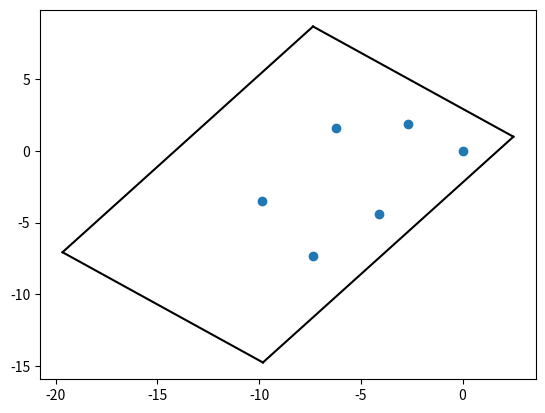

Here is the Python script that generated this plot:
# -*- coding: utf-8 -*-
import numpy as np
from scipy import optimize
import matplotlib.pyplot as plt
import math
def residuals(p):
    r=[]
    p1=np.array([0,0])
    p2=np.array([-4.13,-4.42])
    p3=np.array(p[0:2])
    p4=np.array(p[2:4])
    p5=np.array(p[4:6])
    p6=np.array(p[6:8])
    
    r.append(np.linalg.norm(p1-p2)-6.05)
    r.append(np.linalg.norm(p1-p3)-10.4)
    r.append(np.linalg.norm(p1-p4)-10.3)
    r.append(np.linalg.norm(p1-p5)-6.44)
    r.append(np.linalg.norm(p1-p6)-3.32)
    
    r.append(np.linalg.norm(p2-p3)-4.44)
    r.append(np.linalg.norm(p2-p4)-5.78)
    r.append(np.linalg.norm(p2-p5)-6.38)
    r.append(np.linalg.norm(p2-p6)-6.44)
    
    r.append(np.linalg.norm(p3-p4)-4.59)
    r.append(np.linalg.norm(p3-p5)-9)
    r.append(np.linalg.norm(p3-p6)-10.25)
    
    r.append(np.linalg.norm(p4-p5)-6.33)
    r.append(np.linalg.norm(p4-p6)-8.95)
    
    r.append(np.linalg.norm(p5-p6)-3.64)
    
    r=[abs(i) for i in r]
    return np.sum(r)

p=[0,0,-9.1,-4.8,-4.93,4.13,-1.66,2.87]
paras=optimize.minimize(residuals,p)
pos=paras.x
pos=pos.reshape((4,2))
pos=np.concatenate(([[0,0],[-4.13,-4.42]],pos),axis=0)
plt.scatter(pos[:,0],pos[:,1])
#x1,x2,y1,y2,r=sympy.symbols('x1,x2,y1,y2,r')
#f=sympy.sqrt((x1-y1)**2+(x2-y2)**2)-r

base1=np.matrix([2.5,1])
v1=np.matrix([0,-20])
v2=np.matrix([-12.5,0])
v3=np.matrix([-12.5,-20])
theta=38/180*math.pi
rotate=np.array([[math.cos(theta),-math.sin(theta)],
                  [math.sin(theta),math.cos(theta)]])
base2=base1+v1*rotate
base3=base1+v2*rotate
base4=base1+v3*rotate
base=np.concatenate((base1,base2,base3,base4))
plt.plot(base[0:2,0],base[0:2,1],color="black")
plt.plot([base[1,0],base[3,0]],[base[1,1],base[3,1]],color="black")
plt.plot(base[2:4,0],base[2:4,1],color="black")
plt.plot([base[0,0],base[2,0]],[base[0,1],base[2,1]],color="black")


